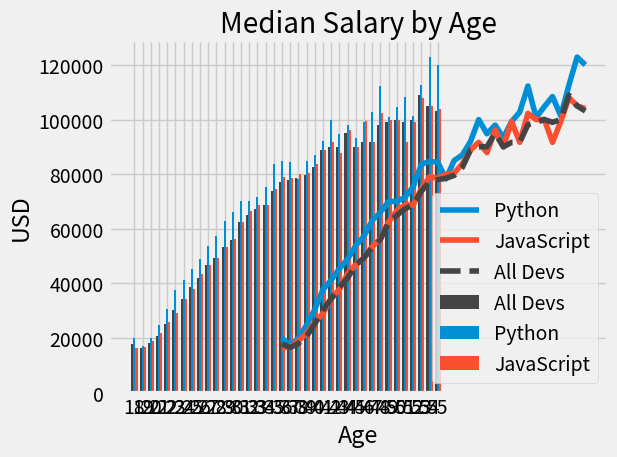

Reproduce this figure in Python.
import numpy
from matplotlib import pyplot

# print(pyplot.style.available)
# pyplot.xkcd()
pyplot.style.use('fivethirtyeight')

ages_x = [18, 19, 20, 21, 22, 23, 24, 25, 26, 27, 28, 29, 30, 31, 32, 33, 34, 35, 36, 37, 38, 39, 40, 41, 42, 43, 44,
          45, 46, 47, 48, 49, 50, 51, 52, 53, 54, 55]

# Median Python Developer Salaries by Age
py_dev_y = [20046, 17100, 20000, 24744, 30500, 37732, 41247, 45372, 48876, 53850, 57287, 63016, 65998, 70003, 70000,
            71496, 75370, 83640, 84666,
            84392, 78254, 85000, 87038, 91991, 100000, 94796, 97962, 93302, 99240, 102736, 112285, 100771, 104708,
            108423, 101407, 112542, 122870, 120000]

pyplot.plot(ages_x, py_dev_y, label='Python')

# Median JavaScript Developer Salaries by Age
js_dev_y = [16446, 16791, 18942, 21780, 25704, 29000, 34372, 37810, 43515, 46823, 49293, 53437, 56373, 62375, 66674,
            68745, 68746, 74583, 79000,
            78508, 79996, 80403, 83820, 88833, 91660, 87892, 96243, 90000, 99313, 91660, 102264, 100000, 100000, 91660,
            99240, 108000, 105000, 104000]

pyplot.plot(ages_x, js_dev_y, label='JavaScript')

# Median Developer Salaries by Age
dev_y = [17784, 16500, 18012, 20628, 25206, 30252, 34368, 38496, 42000, 46752, 49320, 53200, 56000, 62316, 64928, 67317,
         68748, 73752, 77232,
         78000, 78508, 79536, 82488, 88935, 90000, 90056, 95000, 90000, 91633, 91660, 98150, 98964, 100000, 98988,
         100000, 108923, 105000, 103117]
pyplot.plot(ages_x, dev_y, color='#444444', linestyle='--', label='All Devs')

pyplot.xlabel('Age')
pyplot.ylabel('USD')
pyplot.title('Median Salary by Age')

pyplot.legend()
pyplot.grid(True)
pyplot.tight_layout()
pyplot.savefig('plot.png')
pyplot.show()

# Bar-chart
x_indexes = numpy.arange(len(ages_x))
width = 0.25

pyplot.bar(x_indexes - width, dev_y, width=width, color='#444444', label='All Devs')
pyplot.bar(x_indexes, py_dev_y, width=width, label='Python')
pyplot.bar(x_indexes + width, js_dev_y, width=width, label='JavaScript')

pyplot.xticks(ticks=x_indexes, labels=ages_x)
pyplot.legend()
pyplot.show()
